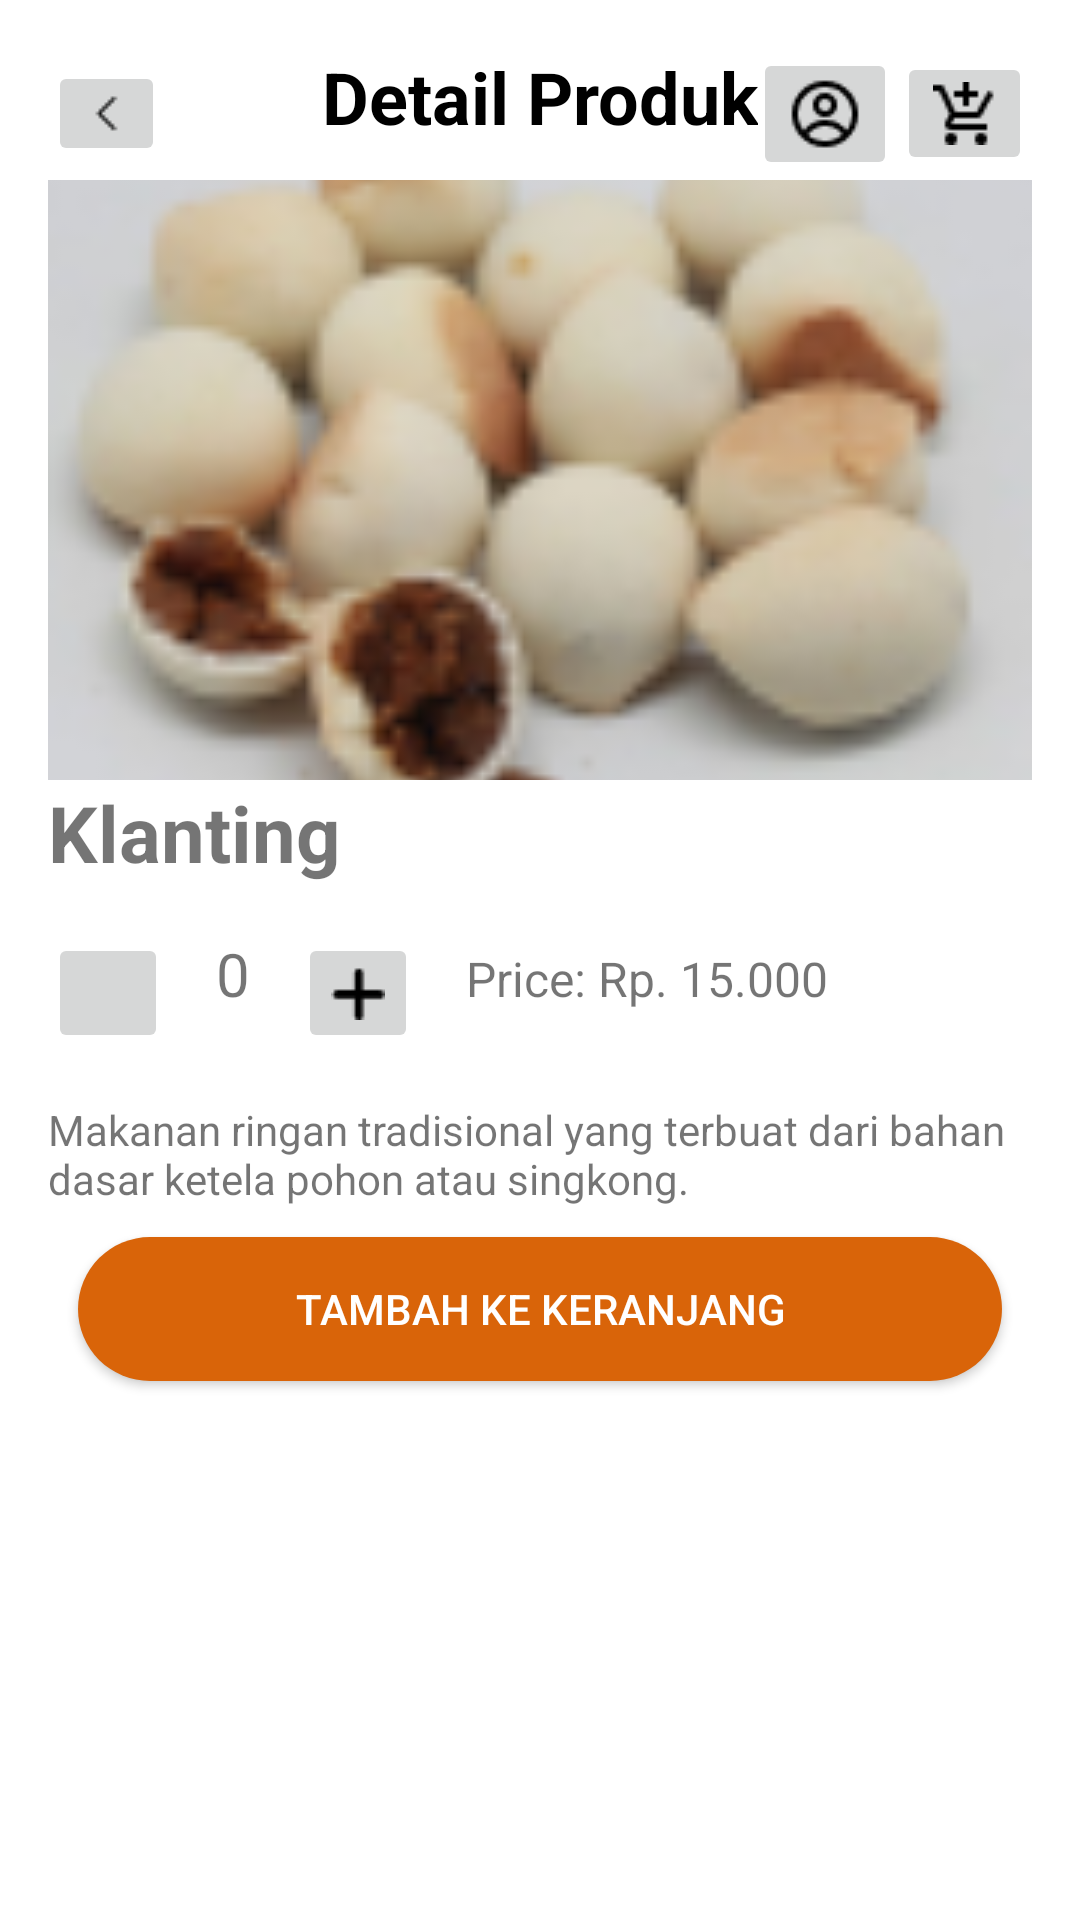

Here is an Android app screen rendered from its layout file. Give the layout XML and the strings, colors and styles it references.
<!-- AndroidManifest.xml: application theme Theme.ProjectOle -->
<!-- res/layout/activity_detail_produk.xml -->
<?xml version="1.0" encoding="utf-8"?>
<LinearLayout xmlns:android="http://schemas.android.com/apk/res/android"
    android:layout_width="match_parent"
    android:layout_height="match_parent"
    android:orientation="vertical"
    android:padding="16dp">

    <RelativeLayout
        android:layout_width="match_parent"
        android:layout_height="wrap_content">

        <TextView
            android:id="@+id/headerTextView"
            android:layout_width="wrap_content"
            android:layout_height="wrap_content"
            android:layout_centerHorizontal="true"
            android:text="Detail Produk"
            android:textColor="@color/black"
            android:textSize="24sp"
            android:textStyle="bold" />

        <ImageButton
            android:id="@+id/backicon"
            android:layout_width="wrap_content"
            android:layout_height="wrap_content"
            android:layout_alignParentStart="true"
            android:layout_centerVertical="true"
            android:src="@drawable/back" />

        <ImageButton
            android:id="@+id/basketIcon"
            android:layout_width="wrap_content"
            android:layout_height="wrap_content"
            android:layout_alignParentEnd="true"
            android:layout_centerVertical="true"
            android:src="@drawable/cart" />

        <ImageButton
            android:id="@+id/profileIcon"
            android:layout_width="wrap_content"
            android:layout_height="wrap_content"
            android:layout_toStartOf="@id/basketIcon"
            android:layout_centerVertical="true"
            android:src="@drawable/profilku" />

    </RelativeLayout>


    <ImageView
        android:id="@+id/productImageView"
        android:layout_width="match_parent"
        android:layout_height="200dp"
        android:scaleType="centerCrop"
        android:src="@drawable/nopia" />

    <TextView
        android:id="@+id/productNameTextView"
        android:layout_width="match_parent"
        android:layout_height="wrap_content"
        android:text="Klanting"
        android:textSize="26dp"
        android:textStyle="bold" />

    <LinearLayout
        android:layout_width="wrap_content"
        android:layout_height="wrap_content"
        android:orientation="horizontal"
        android:layout_marginTop="16dp">

        <ImageButton
            android:id="@+id/minusButton"
            android:layout_width="40dp"
            android:layout_height="40dp"
            android:src="@drawable/minus" />

        <TextView
            android:id="@+id/quantityTextView"
            android:layout_width="wrap_content"
            android:layout_height="wrap_content"
            android:layout_marginStart="16dp"
            android:layout_marginEnd="16dp"
            android:text="0"
            android:textSize="20sp" />

        <ImageButton
            android:id="@+id/plusButton"
            android:layout_width="40dp"
            android:layout_height="40dp"
            android:src="@drawable/tambah" />

        <TextView
            android:id="@+id/priceTextView"
            android:layout_width="wrap_content"
            android:layout_height="wrap_content"
            android:layout_marginStart="16dp"
            android:text="Price: Rp. 15.000"
            android:textSize="16sp" />

    </LinearLayout>

    <TextView
        android:id="@+id/descriptionTextView"
        android:layout_width="match_parent"
        android:layout_height="wrap_content"
        android:text="Makanan ringan tradisional yang terbuat dari bahan dasar ketela pohon atau singkong."
        android:layout_marginTop="16dp" />

    <Button
        android:id="@+id/addToCartButton"
        android:layout_width="match_parent"
        android:layout_height="wrap_content"
        android:layout_marginTop="16dp"
        android:text="Tambah ke Keranjang"
        style="@style/BtnLogin"
        android:background="@drawable/buttonbg"/>

</LinearLayout>
<!-- resources referenced by this layout -->
<resources>
  <color name="black">#FF000000</color>
  <!-- drawable back: png bitmap (drawable, 175 bytes) -->
  <!-- drawable buttonbg (drawable) -->
  <?xml version="1.0" encoding="utf-8"?>
  <shape xmlns:android="http://schemas.android.com/apk/res/android">
  
      <solid
          android:color="#D96409"/>
      <corners
          android:radius="100sp"/>
  </shape>
  <!-- drawable cart: png bitmap (drawable, 329 bytes) -->
  <!-- drawable nopia: png bitmap (drawable, 15245 bytes) -->
  <!-- drawable profilku: png bitmap (drawable, 472 bytes) -->
  <!-- drawable tambah: png bitmap (drawable, 215 bytes) -->
  <style name="BtnLogin">
          <item name="android:layout_width">220dp</item>
          <item name="android:layout_height">wrap_content</item>
          <item name="android:textColor">@color/white</item>
          <item name="android:layout_margin">10dp</item>
          <item name="backgroundTint">@color/btnpress</item>
      </style>
  <style name="Theme.ProjectOle" parent="Theme.MaterialComponents.DayNight.DarkActionBar">
          
          <item name="colorPrimary">@color/purple_500</item>
          <item name="colorPrimaryVariant">@color/purple_700</item>
          <item name="colorOnPrimary">@color/white</item>
          
          <item name="colorSecondary">@color/teal_200</item>
          <item name="colorSecondaryVariant">@color/teal_700</item>
          <item name="colorOnSecondary">@color/black</item>
          
          <item name="android:statusBarColor">?attr/colorPrimaryVariant</item>
          
      </style>
  <color name="white">#FFFFFFFF</color>
  <color name="btnpress">#D96409</color>
  <color name="purple_500">#FF6200EE</color>
  <color name="purple_700">#FF3700B3</color>
  <color name="teal_200">#FF03DAC5</color>
  <color name="teal_700">#FF018786</color>
</resources>
